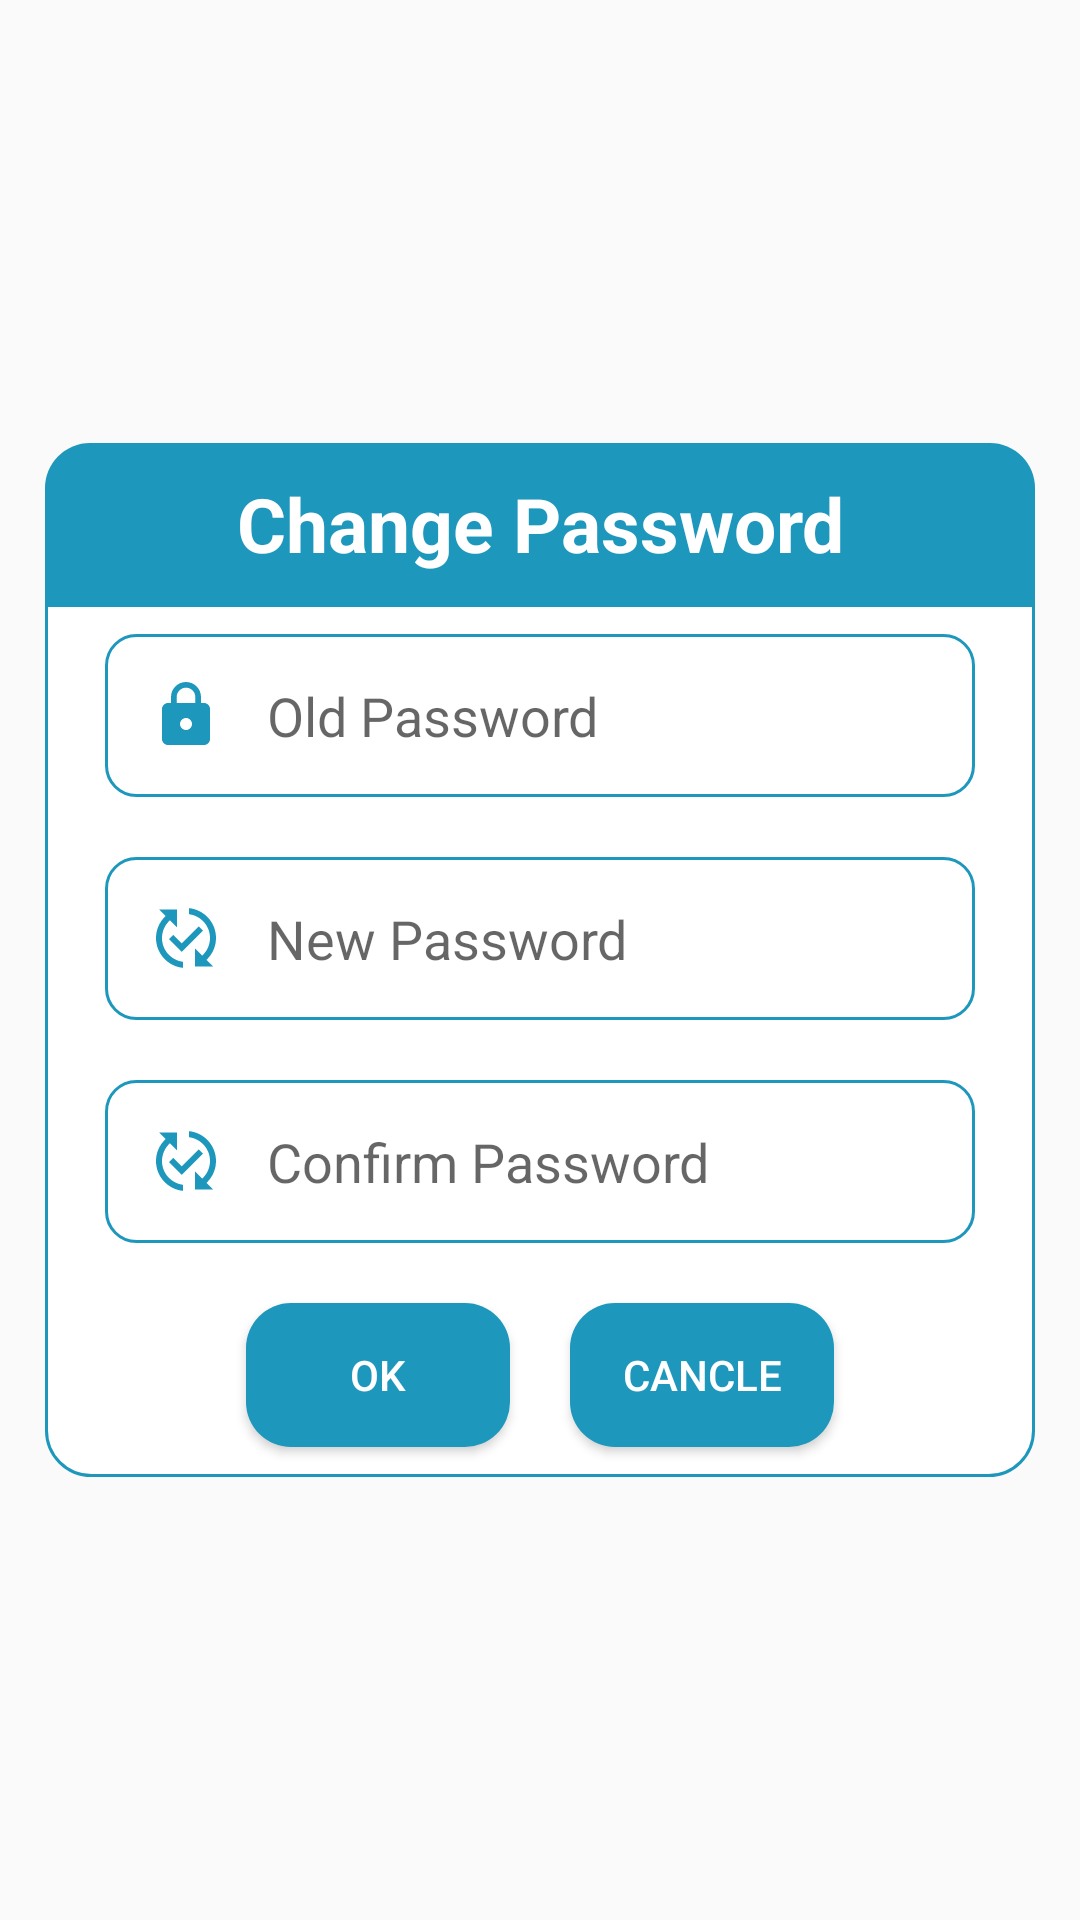

Reconstruct the res/layout file that produces this screen, plus the resources it refers to.
<!-- AndroidManifest.xml: application theme Theme.AppShoppingDATN -->
<!-- res/layout/dialog_change_password.xml -->
<?xml version="1.0" encoding="utf-8"?>
<RelativeLayout xmlns:android="http://schemas.android.com/apk/res/android"
    android:layout_width="match_parent"
    android:layout_height="match_parent">
    <LinearLayout
        android:layout_width="match_parent"
        android:layout_height="wrap_content"
        android:layout_centerInParent="true"
        android:layout_marginStart="15dp"
        android:layout_marginEnd="15dp"
        android:orientation="vertical">
        <TextView
            android:layout_width="match_parent"
            android:layout_height="wrap_content"
            android:background="@drawable/custom_dialog_reset_password"
            android:text="@string/txtChangePassword"
            android:textSize="25sp"
            android:textStyle="bold"
            android:padding="10dp"
            android:textColor="@color/white"
            android:gravity="center_horizontal"/>
        <LinearLayout
            android:layout_width="match_parent"
            android:layout_height="wrap_content"
            android:background="@drawable/custom_layout_border_bottom_white"
            android:orientation="vertical">
            <EditText
                android:layout_width="match_parent"
                android:layout_height="wrap_content"
                android:layout_marginStart="20dp"
                android:layout_marginTop="10dp"
                android:layout_marginEnd="20dp"
                android:id="@+id/edtPasswordOld"
                android:layout_marginBottom="10dp"
                android:background="@drawable/custom_editext_login"
                android:drawableStart="@drawable/baseline_lock_24"
                android:drawablePadding="15dp"
                android:hint="@string/txtOldPassword"
                android:textSize="18sp"
                android:inputType="textPassword"
                android:maxLines="1"
                android:padding="15dp"
                android:textColor="@color/black" />
            <EditText
                android:layout_width="match_parent"
                android:layout_height="wrap_content"
                android:layout_marginStart="20dp"
                android:layout_marginTop="10dp"
                android:layout_marginEnd="20dp"
                android:layout_marginBottom="10dp"
                android:id="@+id/edtNewPass"
                android:background="@drawable/custom_editext_login"
                android:drawableStart="@drawable/baseline_published_with_changes_24"
                android:drawablePadding="15dp"
                android:hint="@string/txtNewPass"
                android:inputType="textPassword"
                android:maxLines="1"
                android:padding="15dp"
                android:textColor="@color/black" />
            <EditText
                android:layout_width="match_parent"
                android:layout_height="wrap_content"
                android:layout_marginStart="20dp"
                android:layout_marginTop="10dp"
                android:layout_marginEnd="20dp"
                android:layout_marginBottom="10dp"
                android:id="@+id/edtConfirmPass"
                android:background="@drawable/custom_editext_login"
                android:drawableStart="@drawable/baseline_published_with_changes_24"
                android:drawablePadding="15dp"
                android:hint="@string/txtConfirmPass"
                android:inputType="textPassword"
                android:maxLines="1"
                android:padding="15dp"
                android:textColor="@color/black" />
            <LinearLayout
                android:layout_width="match_parent"
                android:layout_height="wrap_content"
                android:layout_gravity="center_horizontal"
                android:gravity="center_horizontal"
                android:orientation="horizontal">
                <Button
                    android:layout_width="wrap_content"
                    android:layout_height="wrap_content"
                    android:text="@string/btnOK"
                    android:id="@+id/btnOKChange"
                    android:layout_margin="10dp"
                    android:background="@drawable/custom_btn_login"
                    android:textColor="@color/white"/>
                <Button
                    android:layout_width="wrap_content"
                    android:layout_height="wrap_content"
                    android:text="@string/btnCancle"
                    android:id="@+id/btnCancleChange"
                    android:layout_margin="10dp"
                    android:background="@drawable/custom_btn_login"
                    android:textColor="@color/white"/>
            </LinearLayout>
        </LinearLayout>
    </LinearLayout>

</RelativeLayout>
<!-- resources referenced by this layout -->
<resources>
  <color name="black">#FF000000</color>
  <color name="white">#FFFFFFFF</color>
  <!-- drawable baseline_lock_24 (drawable) -->
  <vector android:height="24dp" android:tint="#1E97BD"
      android:viewportHeight="24" android:viewportWidth="24"
      android:width="24dp" xmlns:android="http://schemas.android.com/apk/res/android">
      <path android:fillColor="@android:color/white" android:pathData="M18,8h-1L17,6c0,-2.76 -2.24,-5 -5,-5S7,3.24 7,6v2L6,8c-1.1,0 -2,0.9 -2,2v10c0,1.1 0.9,2 2,2h12c1.1,0 2,-0.9 2,-2L20,10c0,-1.1 -0.9,-2 -2,-2zM12,17c-1.1,0 -2,-0.9 -2,-2s0.9,-2 2,-2 2,0.9 2,2 -0.9,2 -2,2zM15.1,8L8.9,8L8.9,6c0,-1.71 1.39,-3.1 3.1,-3.1 1.71,0 3.1,1.39 3.1,3.1v2z"/>
  </vector>
  <!-- drawable baseline_published_with_changes_24 (drawable) -->
  <vector android:height="24dp" android:tint="#1E97BD"
      android:viewportHeight="24" android:viewportWidth="24"
      android:width="24dp" xmlns:android="http://schemas.android.com/apk/res/android">
      <path android:fillColor="@android:color/white" android:pathData="M17.66,9.53l-7.07,7.07l-4.24,-4.24l1.41,-1.41l2.83,2.83l5.66,-5.66L17.66,9.53zM4,12c0,-2.33 1.02,-4.42 2.62,-5.88L9,8.5v-6H3l2.2,2.2C3.24,6.52 2,9.11 2,12c0,5.19 3.95,9.45 9,9.95v-2.02C7.06,19.44 4,16.07 4,12zM22,12c0,-5.19 -3.95,-9.45 -9,-9.95v2.02c3.94,0.49 7,3.86 7,7.93c0,2.33 -1.02,4.42 -2.62,5.88L15,15.5v6h6l-2.2,-2.2C20.76,17.48 22,14.89 22,12z"/>
  </vector>
  <!-- drawable custom_btn_login (drawable) -->
  <?xml version="1.0" encoding="utf-8"?>
  <shape xmlns:android="http://schemas.android.com/apk/res/android">
      <solid android:color="@color/backgound_main"/>
      <corners android:radius="15dp"/>
  </shape>
  <!-- drawable custom_dialog_reset_password (drawable) -->
  <?xml version="1.0" encoding="utf-8"?>
  <shape xmlns:android="http://schemas.android.com/apk/res/android">
      <solid android:color="@color/backgound_main"/>
      <corners android:topLeftRadius="15dp"
          android:topRightRadius="15dp"/>
  </shape>
  <!-- drawable custom_editext_login (drawable) -->
  <?xml version="1.0" encoding="utf-8"?>
  <shape xmlns:android="http://schemas.android.com/apk/res/android">
      <solid android:color="@color/white"/>
      <corners android:radius="10dp"/>
      <stroke android:color="@color/backgound_main"
          android:width="1dp"/>
  </shape>
  <!-- drawable custom_layout_border_bottom_white (drawable) -->
  <?xml version="1.0" encoding="utf-8"?>
  <shape xmlns:android="http://schemas.android.com/apk/res/android">
      <solid android:color="@color/white"/>
      <corners android:bottomLeftRadius="15dp"
          android:bottomRightRadius="15dp"/>
      <stroke android:width="1dp"
          android:color="@color/backgound_main"/>
  </shape>
  <string name="btnCancle">CANCLE</string>
  <string name="btnOK">OK</string>
  <string name="txtChangePassword">Change Password</string>
  <string name="txtConfirmPass">Confirm Password</string>
  <string name="txtNewPass">New Password</string>
  <string name="txtOldPassword">Old Password</string>
  <style name="Theme.AppShoppingDATN" parent="Theme.AppCompat.DayNight.NoActionBar">
          
          <item name="colorPrimary">@color/purple_500</item>
          <item name="colorPrimaryVariant">@color/purple_700</item>
          <item name="colorOnPrimary">@color/white</item>
          
          <item name="colorSecondary">@color/teal_200</item>
          <item name="colorSecondaryVariant">@color/teal_700</item>
          <item name="colorOnSecondary">@color/black</item>
          
          <item name="android:statusBarColor">?attr/colorPrimaryVariant</item>
          
      </style>
  <color name="backgound_main">#1E97BD</color>
  <color name="purple_500">#FF6200EE</color>
  <color name="purple_700">#FF3700B3</color>
  <color name="teal_200">#FF03DAC5</color>
  <color name="teal_700">#FF018786</color>
</resources>
